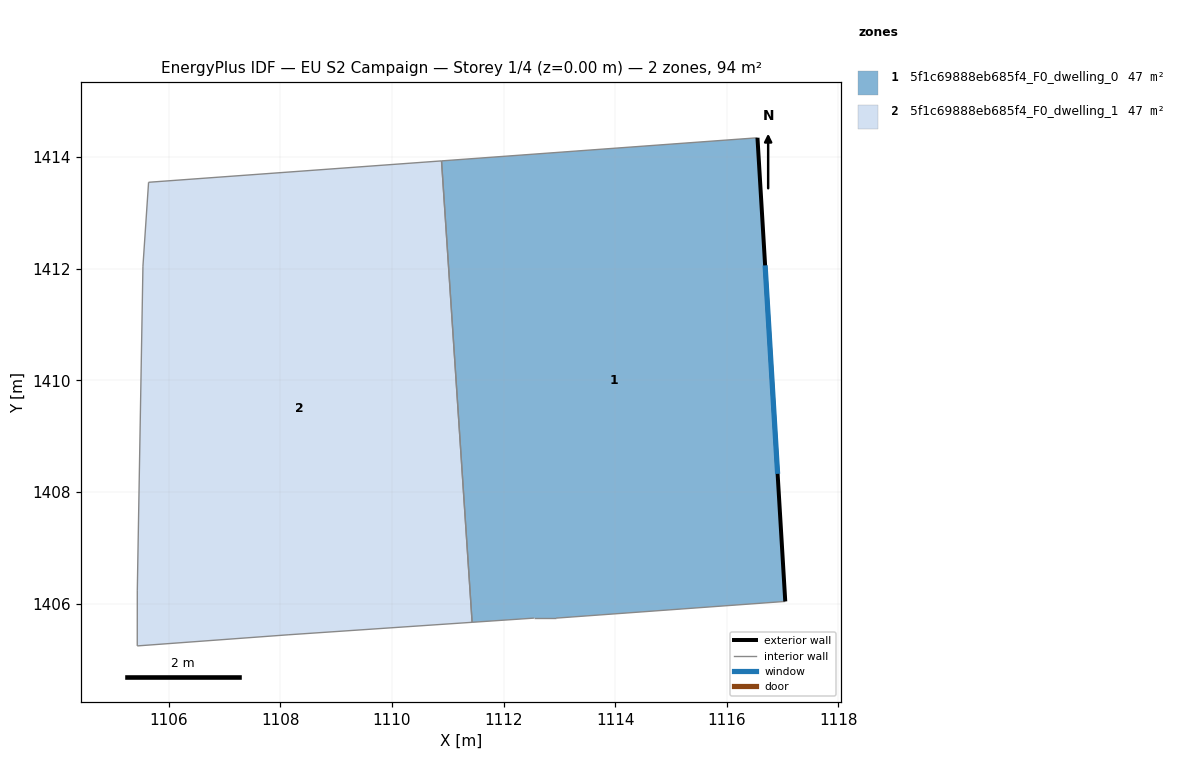
=== STOREY PLAN SPEC (per zone: floor XY polygon, exterior-wall plan segments, windows/doors) ===
zone 1: 5f1c69888eb685f4_F0_dwelling_0  (47.0 m²)
  floor: (1116.55, 1414.35) (1117.05, 1406.04) (1112.94, 1405.74) (1112.54, 1405.74) (1111.44, 1405.67) (1110.89, 1413.93)
  exterior wall: (1117.05, 1406.04) – (1116.55, 1414.35)  [8.3 m]
    window: (1116.91, 1408.33) – (1116.69, 1412.06)  [5.0 m²]
  interior walls: 5
zone 2: 5f1c69888eb685f4_F0_dwelling_1  (47.0 m²)
  floor: (1110.89, 1413.93) (1111.44, 1405.67) (1108.14, 1405.44) (1105.44, 1405.24) (1105.44, 1406.24) (1105.54, 1412.05) (1105.64, 1413.55)
  interior walls: 7

=== DERIVED (storey summary) ===
Building: EU S2 Campaign
Storey: 1 of 4  (floor level z = 0.00 m)
Storey gross floor area: 93.9 m²
Zones on this storey: 2
  - 5f1c69888eb685f4_F0_dwelling_0: floor 47.0 m²; exterior wall 8.3 m (25.0 m²); 1 window(s) 5.0 m²; WWR 20.2%
  - 5f1c69888eb685f4_F0_dwelling_1: floor 47.0 m²
Zone adjacency (shared interzone walls):
  - 5f1c69888eb685f4_F0_dwelling_0 ↔ 5f1c69888eb685f4_F0_dwelling_1